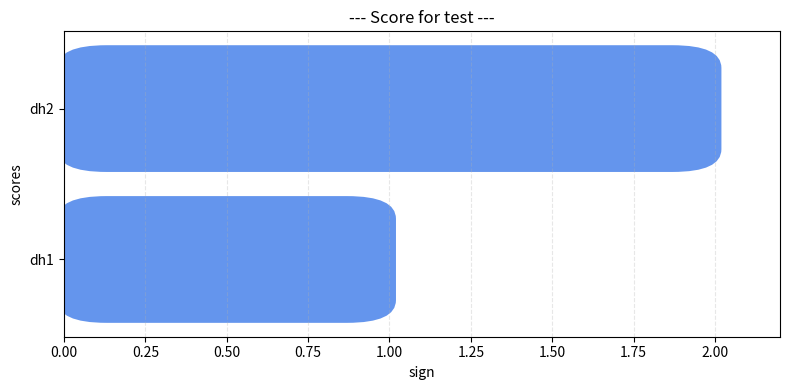

The matplotlib source for this figure: (Note: this script raises an exception after producing the figure.)
import matplotlib.pyplot as plt
from matplotlib.patches import FancyBboxPatch

def barhs(sign, scores):

    fig, ax = plt.subplots(figsize=(8, 4))

    bars = ax.barh(sign, scores, color='skyblue')

    for bar in bars:
        x, y = bar.get_xy()
        width = bar.get_width()
        height = bar.get_height()

        bar.remove()

        rounded_bar = FancyBboxPatch(
            (x, y),
            width,
            height,
            boxstyle="round,pad=0.02,rounding_size=0.15",
            facecolor="cornflowerblue",
            edgecolor="none"
        )
        ax.add_patch(rounded_bar)

    ax.set_xlim(0, max(scores) * 1.1)
    ax.set_xlabel("sign")
    ax.set_ylabel("scores")
    ax.set_title("--- Score for test ---")
    ax.grid(axis='x', linestyle='--', alpha=0.3)

    plt.tight_layout()
    # plt.show()
    ax.get_figure().savefig("report/view_semantic_sign.png", bbox_inches="tight")

if __name__ == "__main__":
    sign = ["dh1", 'dh2']
    scores = [1, 2]
    barhs(sign, scores)
